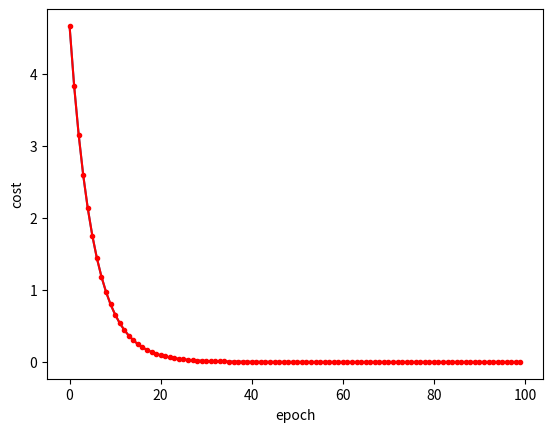

Generate this figure with matplotlib:

import numpy as np
import matplotlib.pyplot as plt

x_data = [1.0, 2.0, 3.0]
y_data = [2.0, 4.0, 6.0]

w = 1.0

def forward(x):
    return x * w

def cost(xs, ys):
    cost=0
    for x, y in zip(xs, ys):        
# zip()是Python的一个内建函数，它接受一系列可迭代的对象作为参数，
# 将对象中对应的元素打包成一个个tuple（元组）,然后返回由这些tuples组成的list（列表）
        y_pred = forward(x)
        cost += (y_pred-y) **2
    return cost / len(xs)
        
def gradient(xs, ys):
    grad = 0
    for x, y in zip(xs, ys):
        grad += 2 * x * (x * w - y)
    return grad / len(xs)

print('Predict (before training)', 4, forward(4))

cost_list = []

for epoch in range(100):
    cost_val = cost(x_data, y_data)
    cost_list.append(cost_val)
    grad_val = gradient(x_data, y_data)
    w -= 0.01 * grad_val
    print('Epoch:', epoch, "w=" , w, "loss=" , cost_val)
print('Predict (after training)', 4, forward(4))


plt.plot(range(100), cost_list)
plt.plot(np.array(cost_list), color="r", marker='.')
plt.ylabel('cost')
plt.xlabel('epoch')
plt.show()


#####################################################################

##随机梯度下降

# import numpy as np
# import matplotlib.pyplot as plt

# x_data = [1.0, 2.0, 3.0]
# y_data = [2.0, 4.0, 6.0]

# w = 1.0
# #前馈计算
# def forward(x):
#     return x * w
# #求MSE
# def loss(x, y):
#     y_pred = forward(x)
#     return (y_pred-y) ** 2
# #求梯度
# def gradient(x, y):
#     return 2*x*(x*w-y)

# _cost = []
# for epoch in range(100):
#     for x, y in zip(x_data, y_data):
#         grad_val = gradient(x, y)
#         w -= 0.01*grad_val
#         cost_val = loss(x, y)
#         _cost.append(cost_val)
           
#     print("progress: ",epoch, "W= ", w, "loss = ", cost_val)
# print("Predict(after training)",4,forward(4))

# #绘图
# plt.plot(_cost,range(100))
# plt.ylabel("Cost")
# plt.xlabel('Epoch')
# plt.show()